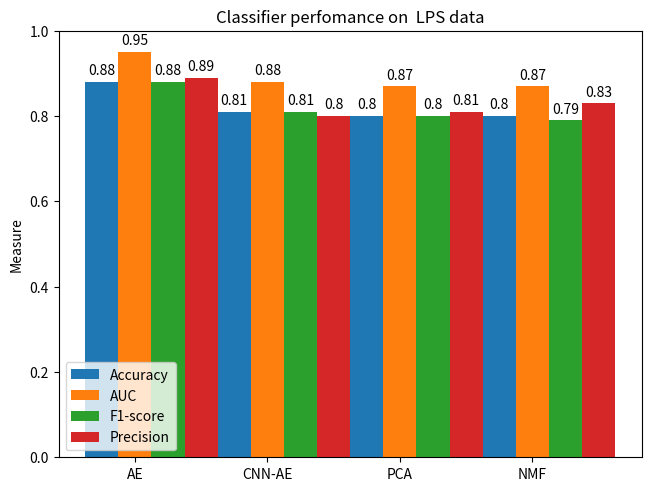

Write Python code to recreate this figure.
import numpy as np
import matplotlib.pyplot as plt


species = ("AE", "CNN-AE", "PCA", "NMF")
penguin_means = {
    'Accuracy': (0.88, 0.81, 0.8,0.8),
    'AUC': (0.95, 0.88, 0.87,0.87),
    'F1-score': (0.88, 0.81, 0.8,0.79),
    'Precision': (0.89,0.80,0.81 ,0.83)
}

x = np.arange(len(species))  # the label locations
width = 0.25  # the width of the bars
multiplier = 0

fig, ax = plt.subplots(layout='constrained')
plt.figure(figsize=(12, 10))
for attribute, measurement in penguin_means.items():
    offset = width * multiplier
    rects = ax.bar(x + offset, measurement, width, label=attribute)
    ax.bar_label(rects, padding=3)
    multiplier += 1

ax.set_ylabel('Measure')
ax.set_title('Classifier perfomance on  LPS data')
ax.set_xticks(x + width, species)
ax.legend()
ax.set_ylim(0, 1)

plt.savefig("ClassifierPerformances.png",dpi=500,bbox_inches="tight")
